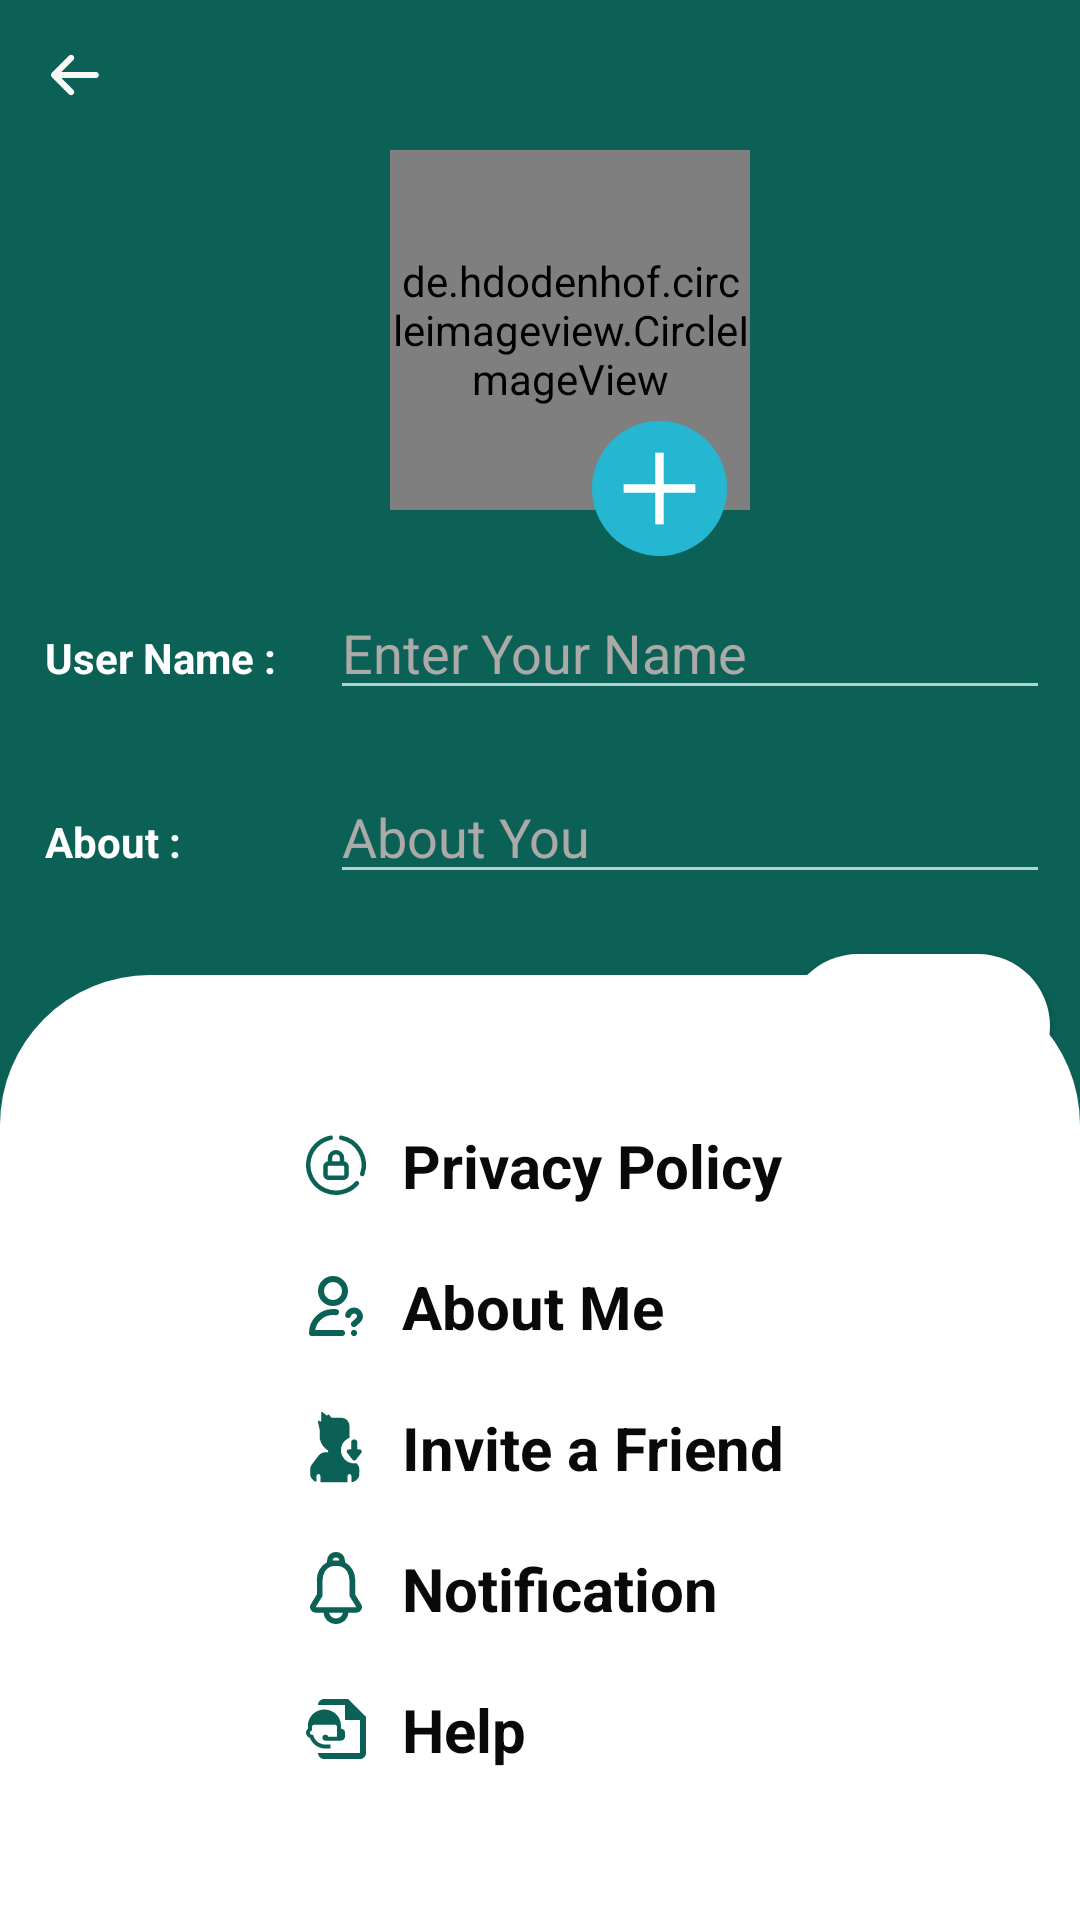

This screen was rendered from an Android layout file. Write that file and the resources it references.
<!-- AndroidManifest.xml: application theme Theme.Whats_App -->
<!-- res/layout/activity_setting.xml -->
<?xml version="1.0" encoding="utf-8"?>
<RelativeLayout xmlns:android="http://schemas.android.com/apk/res/android"
    xmlns:app="http://schemas.android.com/apk/res-auto"
    xmlns:tools="http://schemas.android.com/tools"
    android:layout_width="match_parent"
    android:layout_height="match_parent"
    android:background="@color/whatsAppColor"
    tools:context=".Setting">

    <ImageView
        android:id="@+id/bacl_arrow_setting"
        android:layout_width="30dp"
        android:layout_height="30dp"
        android:layout_marginLeft="10dp"
        android:layout_marginTop="10dp"
        android:src="@drawable/back_button">

    </ImageView>

    <LinearLayout
        android:layout_width="match_parent"
        android:layout_height="wrap_content"
        android:layout_below="@id/bacl_arrow_setting"
        android:orientation="vertical"
        android:id="@+id/profile_image_linear">

        <de.hdodenhof.circleimageview.CircleImageView
            android:id="@+id/profile_pic_img"
            android:layout_width="120dp"
            android:layout_height="120dp"
            android:layout_marginLeft="10dp"
            android:layout_marginTop="10dp"
            android:src="@drawable/account_avatar_profile_user_3_svgrepo_com"
            android:layout_gravity="center"/>


        <ImageView
            android:id="@+id/img_plus"
            android:layout_width="45dp"
            android:layout_height="45dp"
            android:layout_marginLeft="40dp"
            android:layout_marginTop="-30dp"
            android:src="@drawable/plus"
            android:layout_gravity="center">

        </ImageView>


    <LinearLayout
        android:layout_width="match_parent"
        android:layout_height="wrap_content"
        android:orientation="horizontal"
        android:layout_below="@+id/profile_image_linear"
        android:layout_margin="10dp"
        android:id="@+id/username_layout">

        <TextView
            android:layout_width="100dp"
            android:layout_height="wrap_content"
            android:text="User Name :"
            android:textStyle="bold"
            android:textColor="@color/white"
            android:padding="5dp">

        </TextView>

        <EditText
            android:id="@+id/edt_username_setting"
            android:layout_width="match_parent"
            android:layout_height="wrap_content"
            android:hint="Enter Your Name"
            android:textColor="@color/white"
            android:textColorHint="#ACA9A9">

        </EditText>

    </LinearLayout>
    <LinearLayout
        android:layout_width="match_parent"
        android:layout_height="wrap_content"
        android:orientation="horizontal"
       android:layout_below="@id/username_layout"
        android:layout_margin="10dp">

        <TextView
            android:layout_width="100dp"
            android:layout_height="wrap_content"
            android:text="About :"
            android:textStyle="bold"
            android:textColor="@color/white"
            android:padding="5dp">

        </TextView>

        <EditText
            android:id="@+id/edt_about_you"
            android:layout_width="match_parent"
            android:layout_height="wrap_content"
            android:hint="About You"
            android:textColor="@color/white"
            android:textColorHint="#ACA9A9">

        </EditText>

    </LinearLayout>
        <androidx.appcompat.widget.AppCompatButton
            android:id="@+id/save_btn"
            android:layout_width="wrap_content"
            android:layout_height="wrap_content"
            android:layout_gravity="right"
            android:layout_marginTop="10dp"
            android:layout_marginRight="10dp"
            android:textColor="@color/whatsAppColor"
            android:text="Save"
            android:padding="5dp"
            android:textStyle="bold"
            android:background="@drawable/save_button_shape">

        </androidx.appcompat.widget.AppCompatButton>
    </LinearLayout>
    <LinearLayout
        android:layout_width="match_parent"
        android:layout_height="wrap_content"
        android:layout_alignParentBottom="true"
        android:padding="40dp"
        android:orientation="vertical"
        android:background="@drawable/linear_bg">

        <TextView
            android:id="@+id/txt_privacy_policy"
            android:layout_width="200dp"
            android:layout_height="wrap_content"
            android:layout_marginLeft="50dp"
            android:drawableStart="@drawable/privacy"
            android:drawablePadding="10dp"
            android:drawableTint="@color/colorPrimary"
            android:padding="10dp"
            android:text="Privacy Policy"
            android:textColor="#090909"
            android:textSize="20sp"
            android:textStyle="bold">

        </TextView>

        <TextView
            android:id="@+id/txt_about_me"
            android:layout_width="200dp"
            android:layout_height="wrap_content"
            android:layout_marginLeft="50dp"
            android:drawableStart="@drawable/about_us"
            android:drawablePadding="10dp"
            android:drawableTint="@color/colorPrimary"
            android:padding="10dp"
            android:text="About Me"
            android:textColor="#090909"
            android:textSize="20sp"
            android:textStyle="bold">

        </TextView>

        <TextView
            android:id="@+id/txt_invite_friend"
            android:layout_width="200dp"
            android:layout_height="wrap_content"
            android:layout_marginLeft="50dp"
            android:drawableStart="@drawable/invite_friend"
            android:drawablePadding="10dp"
            android:drawableTint="@color/colorPrimary"
            android:padding="10dp"
            android:text="Invite a Friend"
            android:textColor="#090909"
            android:textSize="20sp"
            android:textStyle="bold">

        </TextView>

        <TextView
            android:id="@+id/txt_notification"
            android:layout_width="200dp"
            android:layout_height="wrap_content"
            android:layout_marginLeft="50dp"
            android:drawableStart="@drawable/notification"
            android:drawablePadding="10dp"
            android:drawableTint="@color/colorPrimary"
            android:padding="10dp"
            android:text="Notification"
            android:textColor="#090909"
            android:textSize="20sp"
            android:textStyle="bold">

        </TextView>

        <TextView
            android:id="@+id/txt_help"
            android:layout_width="200dp"
            android:layout_height="wrap_content"
            android:layout_marginLeft="50dp"
            android:drawableStart="@drawable/help"
            android:drawablePadding="10dp"
            android:drawableTint="@color/colorPrimary"
            android:padding="10dp"
            android:text="Help"
            android:textColor="#090909"
            android:textSize="20sp"
            android:textStyle="bold">

        </TextView>
    </LinearLayout>

</RelativeLayout>
<!-- resources referenced by this layout -->
<resources>
  <color name="colorPrimary">#0b6156</color>
  <color name="whatsAppColor">#0b6156</color>
  <color name="white">#fff</color>
  <!-- drawable about_us (drawable) -->
  <vector android:height="24dp" android:viewportHeight="24"
      android:viewportWidth="24" android:width="24dp" xmlns:android="http://schemas.android.com/apk/res/android">
      <path android:fillColor="#00000000"
          android:pathData="M12,14.071C11.673,14.024 11.34,14 11,14C7.134,14 4,17.134 4,21H14M17.997,18C18.997,17 19.997,16.605 19.997,15.5C19.997,14.395 19.102,13.5 17.997,13.5C17.065,13.5 16.282,14.137 16.06,15M17.997,21H18.007M15,7C15,9.209 13.209,11 11,11C8.791,11 7,9.209 7,7C7,4.791 8.791,3 11,3C13.209,3 15,4.791 15,7Z"
          android:strokeColor="#000000" android:strokeLineCap="round"
          android:strokeLineJoin="round" android:strokeWidth="2"/>
  </vector>
  <!-- drawable back_button (drawable) -->
  <vector xmlns:android="http://schemas.android.com/apk/res/android"
      android:width="800dp"
      android:height="800dp"
      android:viewportWidth="219.15"
      android:viewportHeight="219.15">
  
    <path
        android:pathData="M94.86,156.51c2.93,2.93 7.68,2.93 10.61,0c2.93,-2.93 2.93,-7.68 -0,-10.61l-28.82,-28.82l83.46,-0.01c4.14,-0 7.5,-3.36 7.5,-7.5c-0,-4.14 -3.36,-7.5 -7.5,-7.5l-83.46,0.01l28.83,-28.83c2.93,-2.93 2.93,-7.68 0,-10.61c-1.47,-1.46 -3.38,-2.2 -5.3,-2.2c-1.92,0 -3.84,0.73 -5.3,2.2l-41.63,41.63c-1.41,1.41 -2.2,3.31 -2.2,5.3c0,1.99 0.79,3.9 2.2,5.3L94.86,156.51z"
        android:fillColor="#FAF7F7"/>
  </vector>
  <!-- drawable linear_bg (drawable) -->
  <?xml version="1.0" encoding="utf-8"?>
  <shape xmlns:android="http://schemas.android.com/apk/res/android">
      <solid android:color="@color/white"></solid>
  
      <corners android:topLeftRadius="50dp"
          android:topRightRadius="50dp">
  
      </corners>
  </shape>
  <!-- drawable plus (drawable) -->
  <vector android:height="45dp" android:viewportHeight="512"
      android:viewportWidth="512" android:width="45dp" xmlns:android="http://schemas.android.com/apk/res/android">
      <path android:fillColor="#25B6D2" android:pathData="M256,256m-256,0a256,256 0,1 1,512 0a256,256 0,1 1,-512 0"/>
      <path android:fillColor="#FFFFFF" android:pathData="M240,120h32v272h-32z"/>
      <path android:fillColor="#FFFFFF" android:pathData="M120,240h272v32h-272z"/>
  </vector>
  <!-- drawable privacy (drawable) -->
  <vector android:height="24dp" android:viewportHeight="192"
      android:viewportWidth="192" android:width="24dp" xmlns:android="http://schemas.android.com/apk/res/android">
      <path android:fillColor="#00000000"
          android:pathData="M151.8,144.5a74,74 0,0 1,-85.59 19.21A74,74 0,0 1,22.42 87.7a74,74 0,0 1,59.55 -64.42m28.03,0.06a74,74 0,0 1,50.06 35.61,74 74,0 0,1 5.91,61.15"
          android:strokeColor="#000000" android:strokeLineCap="round" android:strokeWidth="12"/>
      <path android:fillColor="#00000000"
          android:pathData="M76,92h40c4.43,0 8,3.57 8,8v22c0,4.43 -3.57,8 -8,8L76,130c-4.43,0 -8,-3.57 -8,-8v-22c0,-4.43 3.57,-8 8,-8zM80,92L80,77.7C80,69.03 87.16,62 96,62s16,7.03 16,15.7L112,92"
          android:strokeColor="#000000" android:strokeWidth="12"/>
  </vector>
  <!-- drawable save_button_shape (drawable) -->
  <?xml version="1.0" encoding="utf-8"?>
  <shape xmlns:android="http://schemas.android.com/apk/res/android">
  <solid android:color="@color/white"></solid>
      <corners android:radius="25dp"></corners>
  </shape>
  <style name="Theme.Whats_App" parent="Base.Theme.Whats_App" />
  <style name="Base.Theme.Whats_App" parent="Theme.Design.NoActionBar">
  
  
          
      </style>
</resources>
